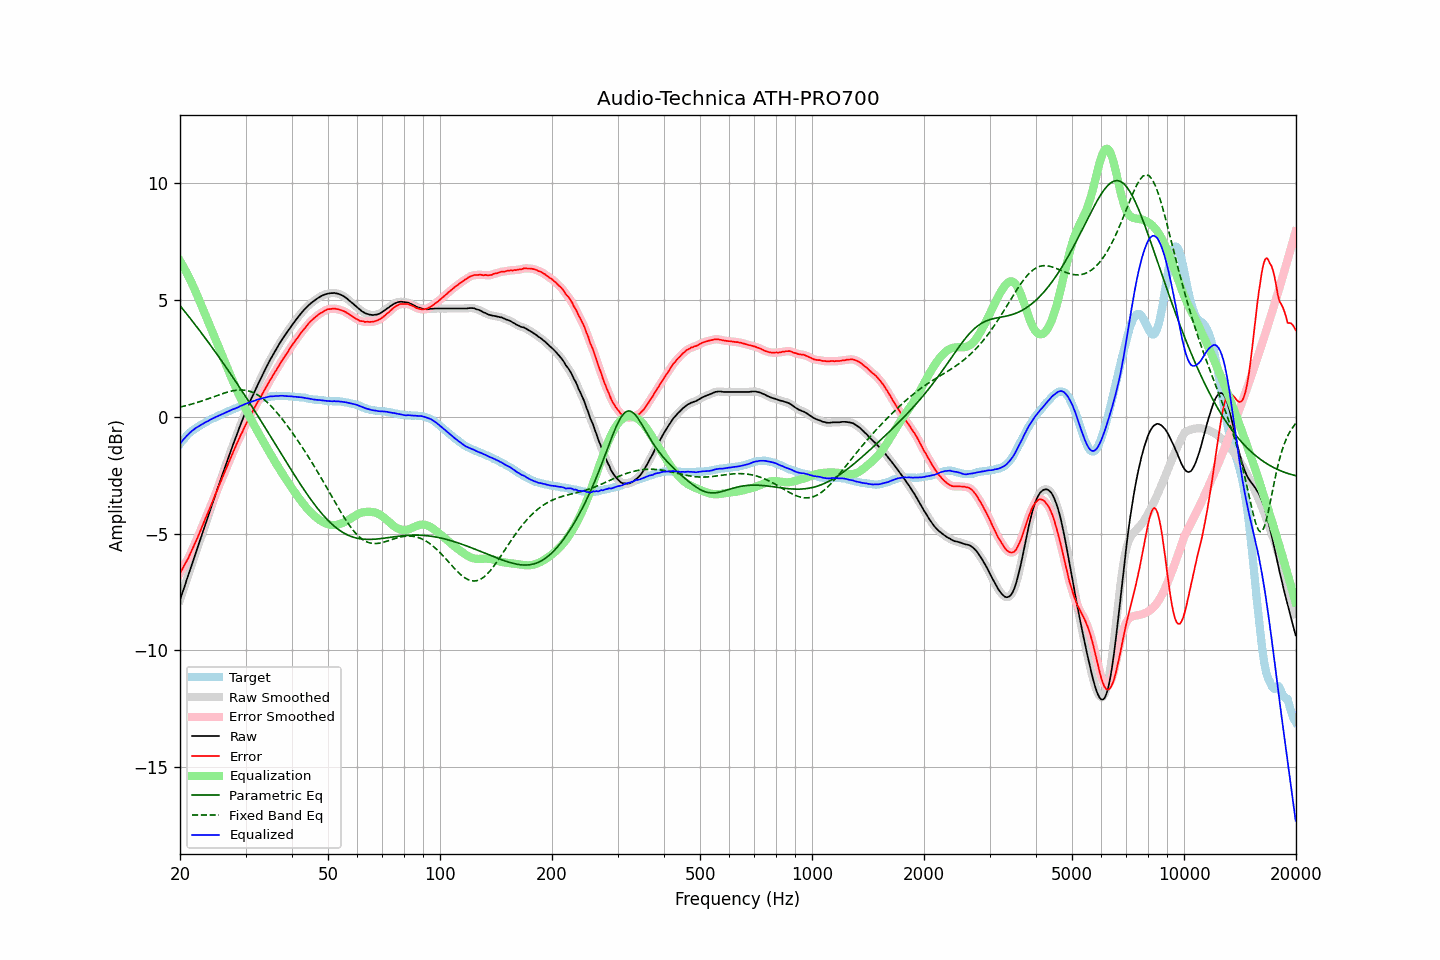

Values plotted in this chart, from the file beside it:
frequency, raw, error, smoothed, error_smoothed, equalization, parametric_eq, fixed_band_eq, equalized_raw, equalized_smoothed, target
20.00, -7.83, -6.68, -7.83, -6.68, 6.68, 4.76, 0.42, -1.15, -1.15, -1.15
20.20, -7.63, -6.57, -7.63, -6.56, 6.56, 4.68, 0.44, -1.07, -1.06, -1.06
20.40, -7.42, -6.44, -7.43, -6.44, 6.44, 4.59, 0.45, -0.98, -0.98, -0.98
20.61, -7.23, -6.31, -7.22, -6.32, 6.32, 4.51, 0.47, -0.91, -0.90, -0.91
20.81, -7.01, -6.19, -7.01, -6.19, 6.19, 4.42, 0.49, -0.82, -0.83, -0.82
21.02, -6.81, -6.07, -6.81, -6.06, 6.05, 4.33, 0.50, -0.76, -0.76, -0.74
21.23, -6.60, -5.92, -6.60, -5.92, 5.91, 4.25, 0.52, -0.69, -0.69, -0.68
21.44, -6.40, -5.78, -6.40, -5.78, 5.77, 4.16, 0.54, -0.63, -0.63, -0.62
21.66, -6.19, -5.62, -6.19, -5.62, 5.62, 4.07, 0.56, -0.57, -0.57, -0.57
21.87, -5.99, -5.47, -5.99, -5.47, 5.47, 3.98, 0.58, -0.52, -0.52, -0.52
22.09, -5.78, -5.31, -5.78, -5.31, 5.31, 3.89, 0.60, -0.47, -0.47, -0.47
22.31, -5.58, -5.16, -5.58, -5.15, 5.15, 3.80, 0.62, -0.43, -0.43, -0.42
22.54, -5.38, -4.99, -5.37, -4.99, 4.99, 3.71, 0.65, -0.39, -0.39, -0.38
22.76, -5.17, -4.83, -5.17, -4.82, 4.82, 3.62, 0.67, -0.35, -0.35, -0.34
22.99, -4.96, -4.65, -4.96, -4.65, 4.66, 3.53, 0.69, -0.30, -0.31, -0.31
23.22, -4.76, -4.49, -4.76, -4.49, 4.49, 3.44, 0.71, -0.27, -0.27, -0.27
23.45, -4.55, -4.32, -4.56, -4.32, 4.33, 3.35, 0.74, -0.22, -0.23, -0.23
23.69, -4.36, -4.16, -4.35, -4.16, 4.16, 3.25, 0.76, -0.19, -0.19, -0.19
23.92, -4.15, -4.00, -4.15, -4.00, 3.99, 3.16, 0.79, -0.16, -0.15, -0.15
24.16, -3.94, -3.84, -3.94, -3.83, 3.83, 3.06, 0.81, -0.11, -0.12, -0.10
24.40, -3.74, -3.67, -3.74, -3.66, 3.66, 2.97, 0.84, -0.08, -0.08, -0.07
24.65, -3.54, -3.49, -3.54, -3.49, 3.49, 2.87, 0.86, -0.05, -0.05, -0.05
24.89, -3.34, -3.32, -3.34, -3.32, 3.33, 2.78, 0.89, -0.01, -0.01, -0.02
25.14, -3.14, -3.16, -3.14, -3.15, 3.16, 2.68, 0.91, 0.02, 0.02, 0.02
25.39, -2.94, -2.99, -2.94, -2.99, 2.99, 2.58, 0.94, 0.05, 0.05, 0.05
25.65, -2.74, -2.83, -2.74, -2.82, 2.82, 2.49, 0.96, 0.08, 0.08, 0.09
25.91, -2.55, -2.65, -2.55, -2.66, 2.66, 2.39, 0.98, 0.11, 0.11, 0.11
26.16, -2.35, -2.49, -2.35, -2.49, 2.49, 2.29, 1.01, 0.14, 0.14, 0.14
26.43, -2.16, -2.33, -2.15, -2.33, 2.33, 2.19, 1.03, 0.17, 0.17, 0.18
26.69, -1.96, -2.17, -1.96, -2.17, 2.16, 2.09, 1.05, 0.20, 0.20, 0.21
26.96, -1.76, -2.00, -1.77, -2.01, 2.00, 1.99, 1.07, 0.24, 0.23, 0.24
27.23, -1.57, -1.84, -1.57, -1.84, 1.84, 1.89, 1.09, 0.26, 0.27, 0.27
27.50, -1.38, -1.68, -1.38, -1.68, 1.68, 1.79, 1.10, 0.29, 0.30, 0.30
27.77, -1.19, -1.51, -1.19, -1.52, 1.52, 1.68, 1.12, 0.33, 0.32, 0.32
28.05, -1.01, -1.37, -1.01, -1.36, 1.36, 1.58, 1.13, 0.35, 0.35, 0.36
28.33, -0.82, -1.20, -0.82, -1.20, 1.20, 1.48, 1.14, 0.38, 0.38, 0.38
28.62, -0.65, -1.05, -0.64, -1.05, 1.05, 1.37, 1.15, 0.40, 0.41, 0.41
28.90, -0.45, -0.90, -0.46, -0.90, 0.90, 1.27, 1.15, 0.45, 0.44, 0.45
29.19, -0.27, -0.74, -0.27, -0.75, 0.75, 1.16, 1.15, 0.48, 0.47, 0.47
29.48, -0.10, -0.62, -0.10, -0.60, 0.60, 1.06, 1.15, 0.50, 0.51, 0.52
29.78, 0.08, -0.45, 0.07, -0.46, 0.46, 0.95, 1.14, 0.53, 0.53, 0.53
30.08, 0.24, -0.31, 0.24, -0.32, 0.32, 0.85, 1.13, 0.56, 0.56, 0.56
30.38, 0.41, -0.18, 0.41, -0.18, 0.18, 0.74, 1.12, 0.59, 0.59, 0.59
30.68, 0.57, -0.05, 0.57, -0.05, 0.04, 0.63, 1.10, 0.61, 0.61, 0.62
30.99, 0.73, 0.09, 0.72, 0.09, -0.09, 0.53, 1.08, 0.64, 0.64, 0.64
31.30, 0.88, 0.22, 0.88, 0.22, -0.22, 0.42, 1.06, 0.66, 0.66, 0.66
31.61, 1.03, 0.34, 1.03, 0.35, -0.34, 0.31, 1.03, 0.68, 0.68, 0.69
31.93, 1.18, 0.47, 1.18, 0.47, -0.47, 0.20, 0.99, 0.71, 0.71, 0.71
32.24, 1.33, 0.60, 1.32, 0.59, -0.59, 0.09, 0.95, 0.74, 0.73, 0.73
32.57, 1.47, 0.71, 1.47, 0.71, -0.71, -0.02, 0.91, 0.75, 0.75, 0.76
32.89, 1.61, 0.83, 1.61, 0.83, -0.84, -0.13, 0.86, 0.77, 0.77, 0.78
33.22, 1.75, 0.95, 1.75, 0.95, -0.96, -0.24, 0.81, 0.79, 0.79, 0.80
33.55, 1.89, 1.07, 1.89, 1.08, -1.08, -0.35, 0.76, 0.81, 0.81, 0.82
33.89, 2.03, 1.20, 2.03, 1.20, -1.20, -0.46, 0.70, 0.83, 0.83, 0.83
34.23, 2.17, 1.32, 2.17, 1.32, -1.32, -0.57, 0.64, 0.85, 0.85, 0.85
34.57, 2.30, 1.44, 2.30, 1.44, -1.44, -0.69, 0.57, 0.86, 0.86, 0.86
34.92, 2.44, 1.57, 2.43, 1.56, -1.56, -0.80, 0.51, 0.88, 0.87, 0.87
35.27, 2.56, 1.67, 2.56, 1.68, -1.68, -0.91, 0.43, 0.88, 0.88, 0.89
35.62, 2.68, 1.80, 2.68, 1.80, -1.79, -1.02, 0.36, 0.88, 0.89, 0.88
35.97, 2.80, 1.91, 2.80, 1.91, -1.91, -1.13, 0.28, 0.89, 0.89, 0.89
... 635 more rows
